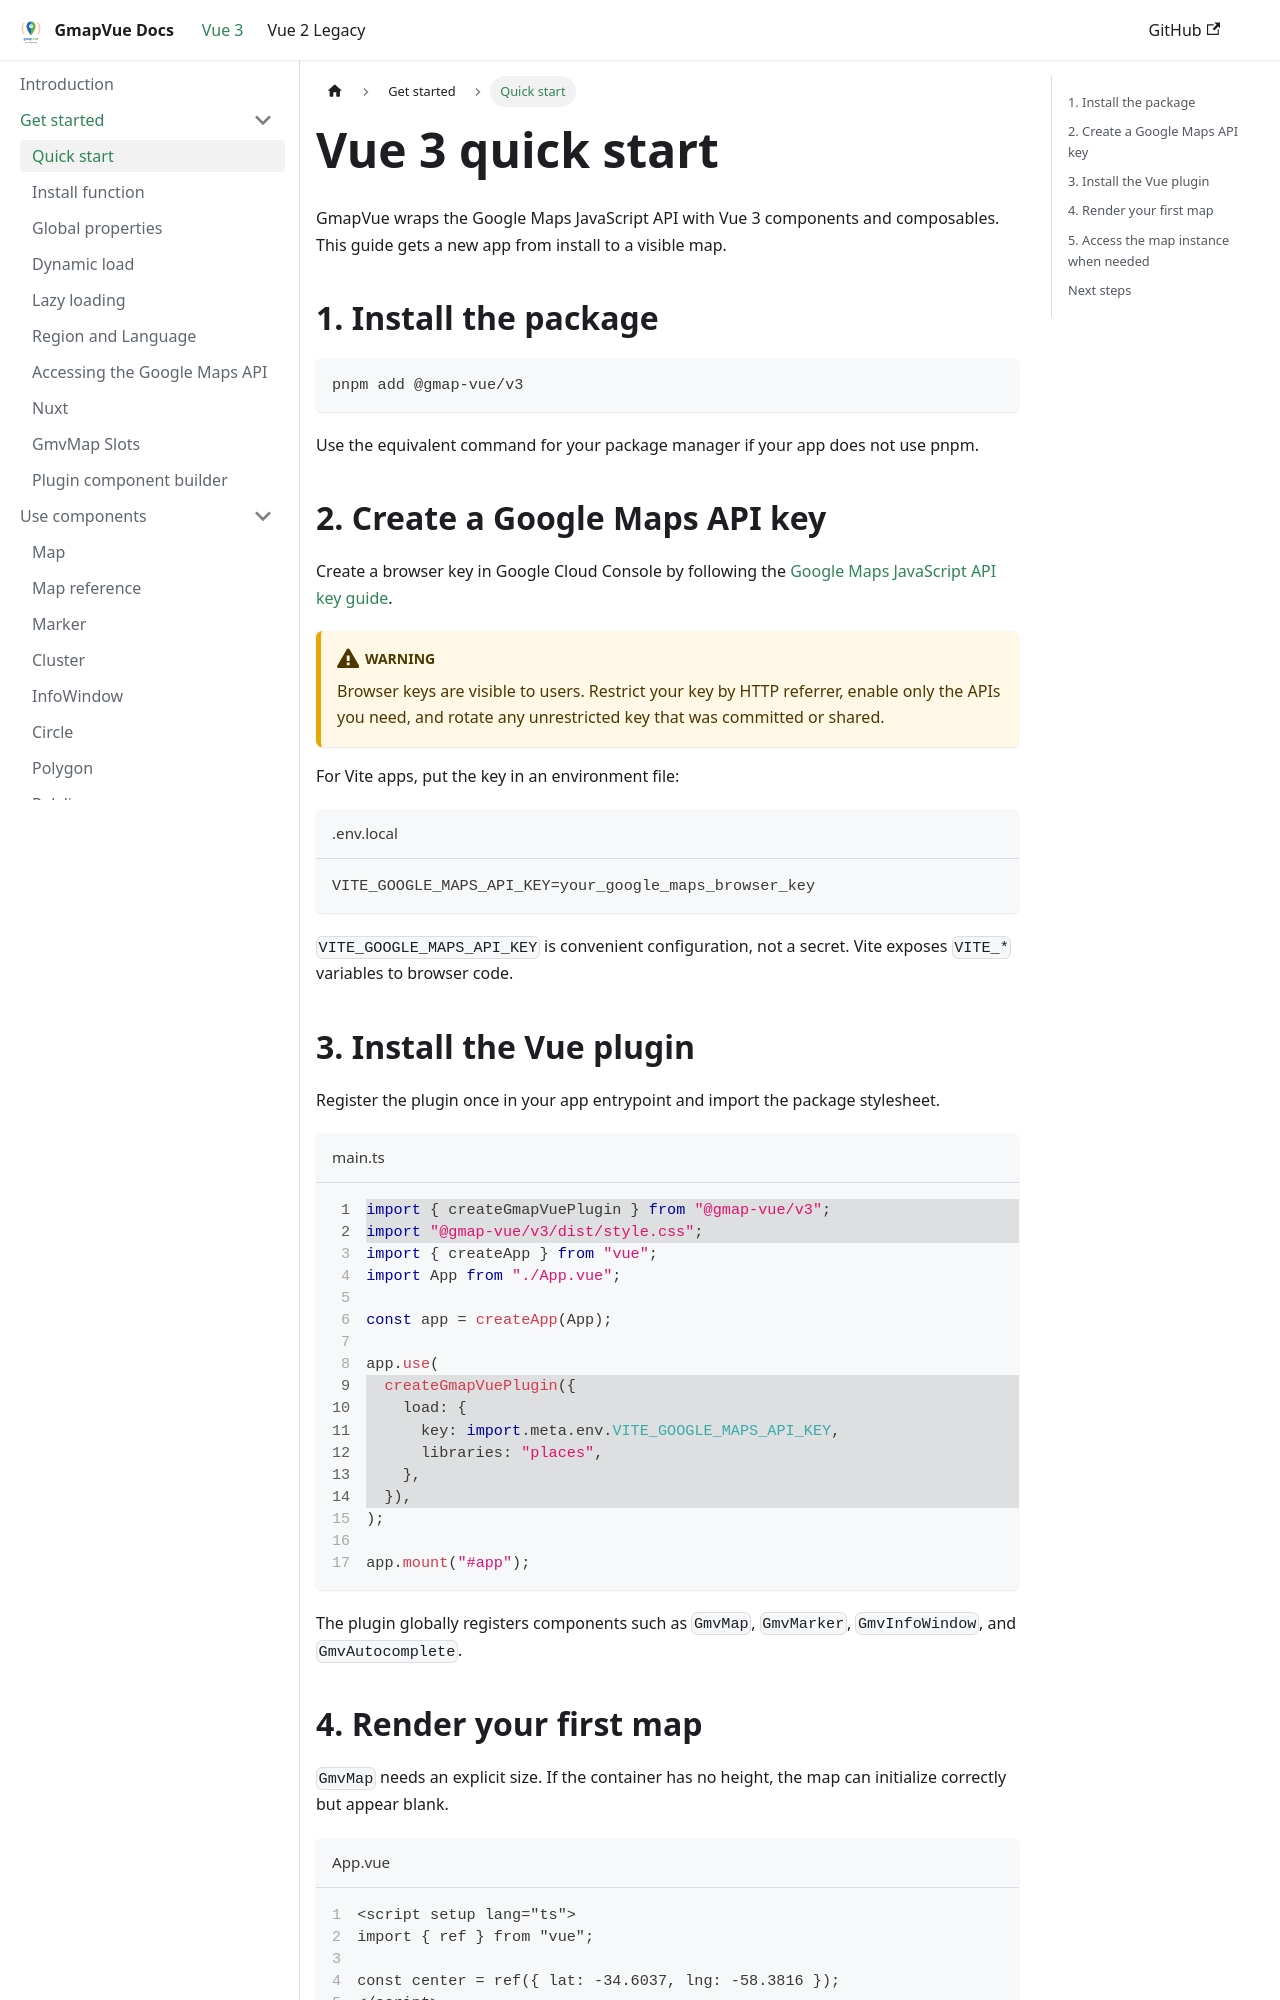

repository: diegoazh/gmap-vue · page: docs/vue-3-version/guide/index.html · generator: docusaurus

---
id: introduction
title: Quick start
sidebar_position: 1
sidebar_label: Quick start
---

# Vue 3 quick start

GmapVue wraps the Google Maps JavaScript API with Vue 3 components and composables. This guide gets a new app from install to a visible map.

## 1. Install the package

```bash
pnpm add @gmap-vue/v3
```

Use the equivalent command for your package manager if your app does not use pnpm.

## 2. Create a Google Maps API key

Create a browser key in Google Cloud Console by following the [Google Maps JavaScript API key guide](https://developers.google.com/maps/documentation/javascript/get-api-key).

:::warning
Browser keys are visible to users. Restrict your key by HTTP referrer, enable only the APIs you need, and rotate any unrestricted key that was committed or shared.
:::

For Vite apps, put the key in an environment file:

```env title=".env.local"
VITE_GOOGLE_MAPS_API_KEY=your_google_maps_browser_key
```

`VITE_GOOGLE_MAPS_API_KEY` is convenient configuration, not a secret. Vite exposes `VITE_*` variables to browser code.

## 3. Install the Vue plugin

Register the plugin once in your app entrypoint and import the package stylesheet.

```ts title="main.ts" showLineNumbers {1-2,9-14}
import { createGmapVuePlugin } from "@gmap-vue/v3";
import "@gmap-vue/v3/dist/style.css";
import { createApp } from "vue";
import App from "./App.vue";

const app = createApp(App);

app.use(
  createGmapVuePlugin({
    load: {
      key: import.meta.env.VITE_GOOGLE_MAPS_API_KEY,
      libraries: "places",
    },
  }),
);

app.mount("#app");
```

The plugin globally registers components such as `GmvMap`, `GmvMarker`, `GmvInfoWindow`, and `GmvAutocomplete`.
